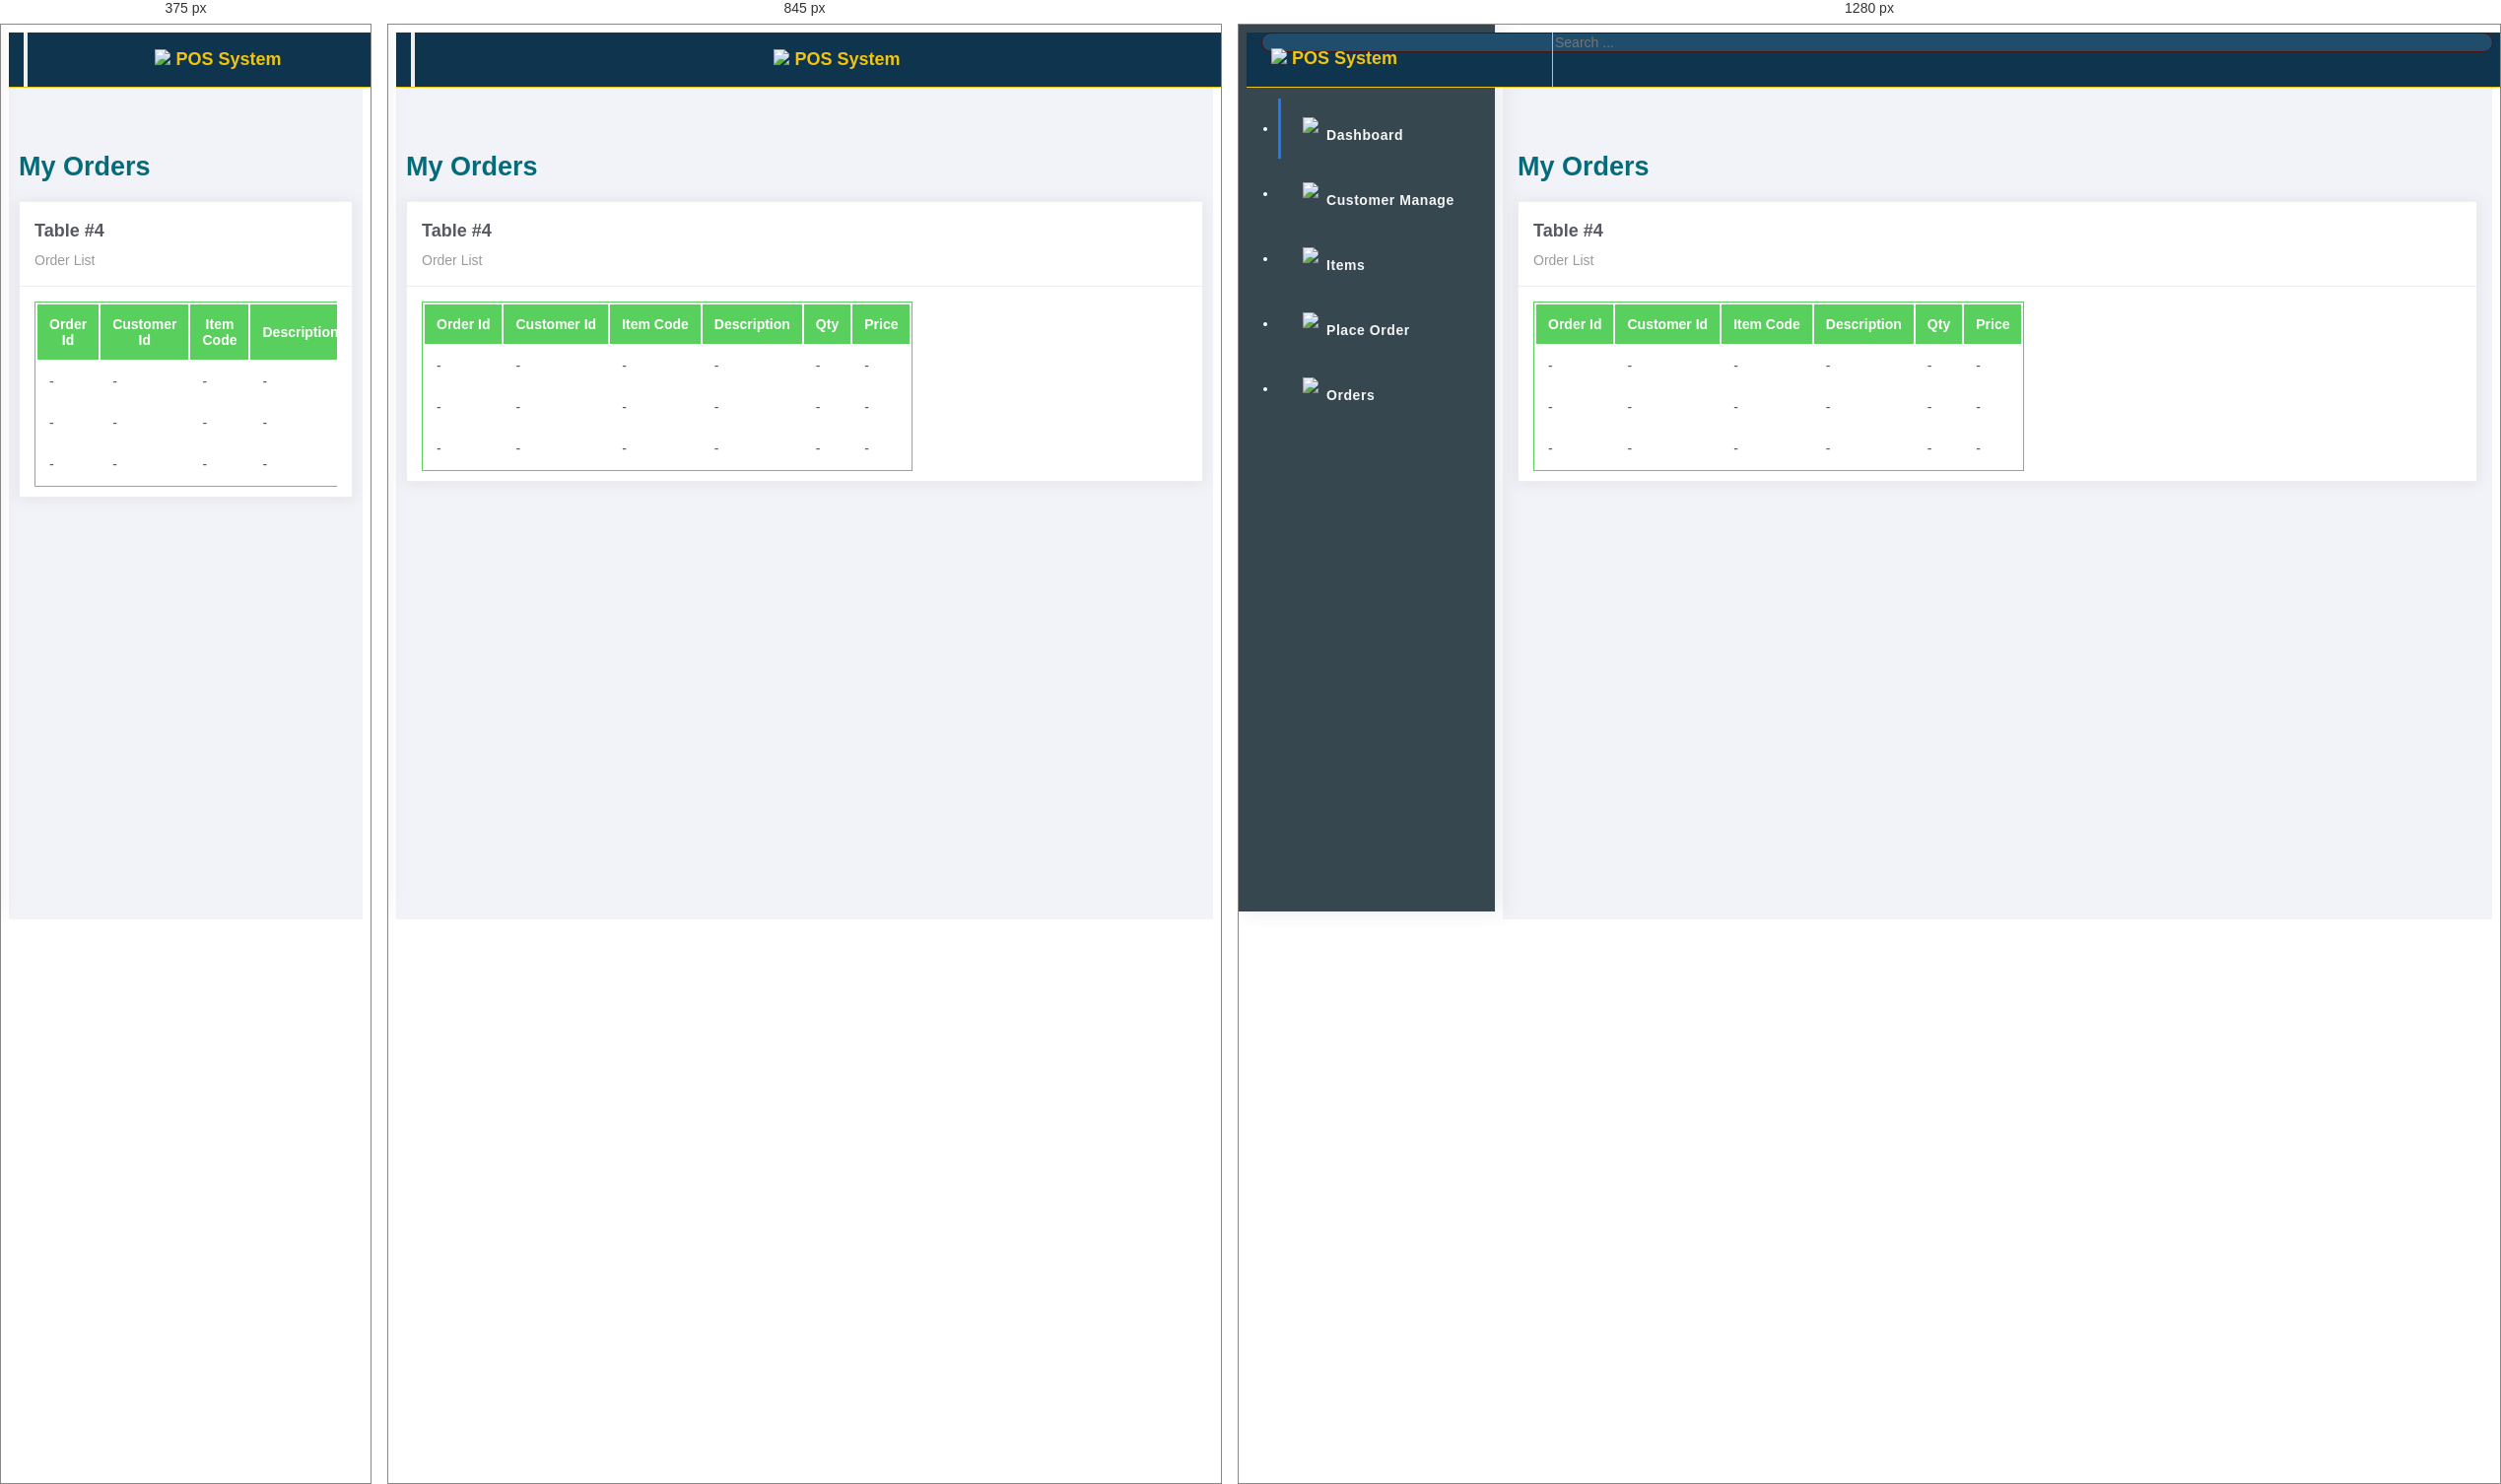
Rendered at 375 px, 845 px and 1280 px, left to right.

<!-- file: order.html -->
<!DOCTYPE html>
<html lang="en">
<head>
    <meta charset="UTF-8">
    <meta name="viewport" content="width=device-width, initial-scale=1">
    <title>P.O.S</title>
    <link href="https://cdn.jsdelivr.net/npm/bootstrap@5.0.0-beta1/dist/css/bootstrap.min.css"
          rel="stylesheet" integrity="sha384-giJF6kkoqNQ00vy+HMDP7azOuL0xtbfIcaT9wjKHr8RbDVddVHyTfAAsrekwKmP1" crossorigin="anonymous">
    <link rel="stylesheet" type="text/css" href="assests/scss/custom.css">
    <!--    <link href="assests/bootsrap/css/bootstrap.css">-->
    <link rel="preconnect" href="https://fonts.gstatic.com">
    <link href="https://fonts.googleapis.com/css2?family=Merriweather+Sans:wght@600&family=Ubuntu&display=swap" rel="stylesheet">
</head>
<body>
<div class="wrapper">
    <div class="main-header">
        <div class="logo-header">
            <a href="index.html" class="logo">
                <img src="assests/icon/icons8-fast-cart-48%20(1).png">
                POS System
            </a>
            <button class="navbar-toggler sidenav-toggler ml-auto" type="button"
                    data-toggle="collapse" data-target="collapse" aria-controls="sidebar"
                    aria-expanded="false" aria-label="Toggle navigation">
                <span class="navbar-toggler-icon"></span>
            </button>
            <button class="topbar-toggler more"><img src="assests/icon/icons8-menu-24.png"> </button>
        </div>
        <nav class="navbar navbar-header navbar-expand-lg">
            <div class="container-fluid">

                <form class="navbar-left navbar-form nav-search mr-md-3" action="">
                    <div class="input-group">
                        <input type="text" placeholder="Search ..." class="form-control">
                        <div class="input-group-append">
								<span class="input-group-text">

								</span>
                        </div>
                    </div>
                </form>

            </div>
        </nav>
    </div>
    <div class="sidebar">
        <div class="scrollbar-inner sidebar-wrapper">

            <ul class="nav">
                <li class="nav-item active">
                    <a href="index.html">
                        <img src="assests/icon/icons8-home-24.png" class="figure-img ">
                        <p>Dashboard</p>
                    </a>
                </li>
                <li class="nav-item">
                    <a href="customer.html">
                        <img src="assests/icon/icons8-user-group-30%20(2).png" class="figure-img ">
                        <p>Customer Manage</p>
                    </a>
                </li>
                <li class="nav-item">
                    <a href="item.html">
                        <img src="assests/icon/icons8-ingredients-30.png" class="figure-img ">
                        <p>Items</p>
                    </a>
                </li>
                <li class="nav-item">
                    <a href="placeOrder.html">
                        <img src="assests/icon/icons8-add-shopping-cart-30.png" class="figure-img ">
                        <p>Place Order</p>
                    </a>
                </li>
                <li class="nav-item">
                    <a href="order.html">
                        <img src="assests/icon/icons8-order-history-24.png" class="figure-img ">
                        <p>Orders</p>
                    </a>
                </li>


            </ul>
        </div>
    </div>

    <div class="main-panel">
        <div class="content">
            <div class="container-fluid">
                <h4 class="page-title">My Orders</h4>
                <div class="row">
                    <div class="col">

                        <div class="card">
                            <div class="card-header ">
                                <h4 class="card-title">Table #4</h4>
                                <p class="card-category">Order List</p>
                            </div>
                            <div class="card-body">
                                <div class="table-responsive">
                                    <table class="table table-head-bg-success table-striped table-hover">
                                        <thead>
                                        <tr>
                                            <th scope="col">Order Id</th>
                                            <th scope="col">Customer Id</th>
                                            <th scope="col">Item Code</th>
                                            <th scope="col">Description</th>
                                            <th scope="col">Qty</th>
                                            <th scope="col">Price</th>
                                        </tr>
                                        </thead>
                                        <tbody>
                                        <tr>
                                            <td>-</td>
                                            <td>-</td>
                                            <td>-</td>
                                            <td>-</td>
                                            <td>-</td>
                                            <td>-</td>
                                        </tr>
                                        <tr>
                                            <td>-</td>
                                            <td>-</td>
                                            <td>-</td>
                                            <td>-</td>
                                            <td>-</td>
                                            <td>-</td>
                                        </tr>
                                        <tr>
                                            <td>-</td>
                                            <td>-</td>
                                            <td>-</td>
                                            <td>-</td>
                                            <td>-</td>
                                            <td>-</td>
                                        </tr>
                                        </tbody>
                                    </table>
                                </div>
                            </div>
                        </div>
                    </div>
                </div>
            </div>
        </div>

    </div>
</div>




<script src="https://cdn.jsdelivr.net/npm/bootstrap@5.0.0-beta1/dist/js/bootstrap.bundle.min.js" integrity="sha384-ygbV9kiqUc6oa4msXn9868pTtWMgiQaeYH7/t7LECLbyPA2x65Kgf80OJFdroafW" crossorigin="anonymous"></script>
<!--<script src="assests/bootsrap/js/bootstrap.js"></script>-->
</body>
</html>

/* @media block from assests/scss/custom.css */
@media screen and (max-width: 700px) {
    .row-card-no-pd [class*=col-] .card:after {
        width: 0px !important;
    }
    .row-card-no-pd .card {
        border-bottom-width: 1px;
    }
    .row-card-no-pd .card:last-child {
        border-bottom-width: 0px;
    }
}

/* @media block from assests/scss/custom.css */
@media screen and (min-width: 992px) {
    .main-header .logo-header {
        line-height: 52px;
    }

    .sidebar .scroll-element {
        opacity: 0;
        transition: all .2s;
    }
    .sidebar:hover .scroll-element {
        opacity: 1;
    }
}

/* @media block from assests/scss/custom.css */
@media screen and (max-width: 991px) {
    .sidebar {
        position: fixed;
        left: 0 !important;
        right: 0;
        -webkit-transform: translate3d(-270px, 0, 0);
        -moz-transform: translate3d(-270px, 0, 0);
        -o-transform: translate3d(-270px, 0, 0);
        -ms-transform: translate3d(-270px, 0, 0);
        transform: translate3d(-270px, 0, 0) !important;
        transition: all .5s;
    }

    .nav_open .sidebar {
        -webkit-transform: translate3d(0px, 0, 0);
        -moz-transform: translate3d(0px, 0, 0);
        -o-transform: translate3d(0px, 0, 0);
        -ms-transform: translate3d(0px, 0, 0);
        transform: translate3d(0px, 0, 0) !important;
    }

    .sidebar .sidebar-wrapper {
        padding-top: 0px;
    }

    .nav_open {
        overflow: hidden !important;
    }
    .nav_open .main-panel, .nav_open .main-header {
        -webkit-transform: translate3d(260px, 0, 0);
        -moz-transform: translate3d(260px, 0, 0);
        -o-transform: translate3d(260px, 0, 0);
        -ms-transform: translate3d(260px, 0, 0);
        transform: translate3d(260px, 0, 0) !important;
    }

    .main-header {
        transition: all .5s;
    }

    .main-panel {
        width: 100%;
        transition: all .5s;
    }
    .main-panel .content {
        padding: 30px 10px;
    }

    .main-header .logo-header {
        display: flex;
        width: 100% !important;
        text-align: left;
        position: relative;
        justify-content: center;
    }
    .main-header .logo-header .navbar-toggler {
        position: absolute;
        top: auto;
        height: 100%;
        left: 15px;
        opacity: 1;
    }
    .main-header .logo-header .more {
        opacity: 1;
        position: absolute;
        right: 15px;
        color: #545454;
        cursor: pointer;
    }

    .nav-search {
        width: 100%;
        margin-right: 0 !important;
        margin-top: 12px;
    }

    .navbar-header {
        border-top: 1px solid #eee;
        position: absolute;
        width: 100%;
        background: #ffffff;
        transform: translate3d(0, -200px, 0) !important;
        transition: all .5s;
    }

    .topbar_open .navbar-header {
        transform: translate3d(0, 54px, 0) !important;
        border-bottom: 1px solid #eee;
    }
    .topbar_open .main-panel {
        transform: translate3d(0, 125px, 0) !important;
    }

    .nav_open.topbar_open .main-panel {
        transform: translate3d(260px, 125px, 0) !important;
    }

    .navbar-header .navbar-nav {
        width: 100%;
        flex-direction: row;
        justify-content: center;
        margin-left: 0px !important;
        margin-top: 10px;
        margin-bottom: 10px;
        position: relative;
    }
    .navbar-header .navbar-nav .dropdown {
        position: unset;
    }
    .navbar-header .navbar-nav .dropdown-menu {
        position: absolute;
        left: 0;
        right: 0;
        margin: 0 auto;
        max-width: 280px;
    }

}